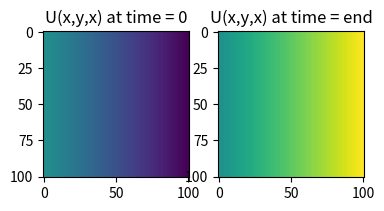

Here is the Python script that generated this plot:
"""
Python ICE-CASCADE tectonic uplift-subsidence model component
"""

import numpy as np
import matplotlib.pyplot as plt

class null():
    """Do-nothing class to be used for disabled uplift component"""
    def __init__(self, *args):
        pass
    def get_uplift_rate(self, *args):
        pass
    def get_uplift(self, *args):
        pass

class linear():
    """
    Tectonic uplift model in which uplift (:math:`U = f(x,y,t)`) is linearly
    interpolated between a pre-defined initial and final state.
    """

    def __init__(self, ui, uf, ti, tf):
        """
        Initialize model attributes
        
        Arguments:
            ui: 2D numpy array, initial uplift rate, [m/a]
            uf: 2D numpy array, final uplift rate, [m/a]
            ti: Scalar, initial time, [a]
            tf: Scalar, final time, [a]
        """

        self._ui = np.copy(np.double(ui))
        self._uf = np.copy(np.double(uf))
        self._ti = np.asscalar(np.copy(np.double(ti)))
        self._tf = np.asscalar(np.copy(np.double(tf)))

        if self._ui.shape != self._uf.shape:
            raise ValueError("Unequal dimensions for initial and final arrays")
        if self._tf <= self._ti:
            raise ValueError("Initial time must be before final time")

    def get_uplift_rate(self, time):
        """Return the uplift rate at time = time"""
        pass
    
    def get_uplift(self, start, end):
        """Return total (integrated) uplift over the interval start -> end"""
        pass

if __name__ == '__main__':

    # basic usage example and "smell test": linear transition between ramp functions
    ny = nx = 101 
    u0 = -1.0*np.linspace(0.0, 1.0, nx).reshape(1,nx)*np.ones((ny,1))
    u1 =  1.0*np.linspace(0.0, 1.0, nx).reshape(1,nx)*np.ones((ny,1))

    # init figure
    plt.figure()
    plt.subplot(1,3,1)
    plt.imshow(u0, interpolation='nearest', vmin=-1.0, vmax=1.0)
    plt.title('U(x,y,x) at time = 0')
    plt.subplot(1,3,2)
    plt.imshow(u1, interpolation='nearest', vmin=-1.0, vmax=1.0)
    plt.title('U(x,y,x) at time = end')
    plt.show(block=False)
